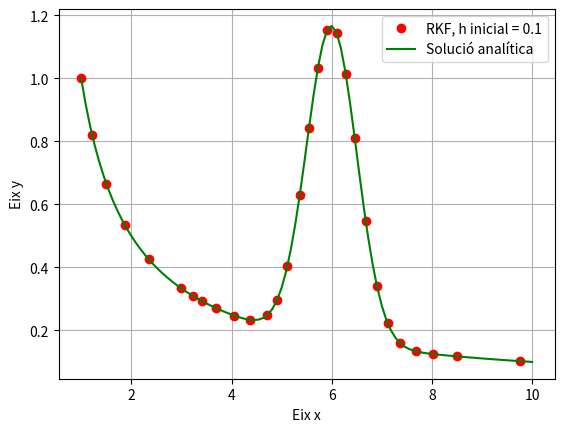
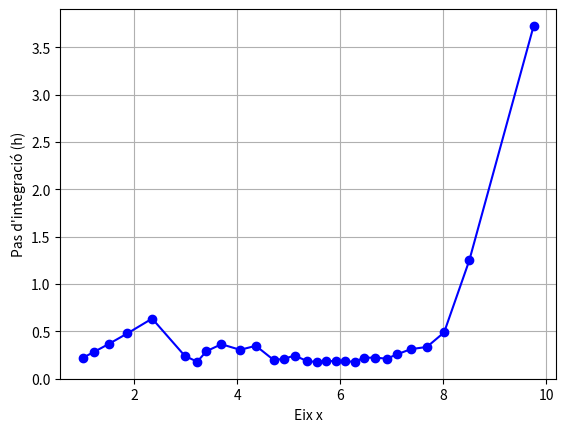
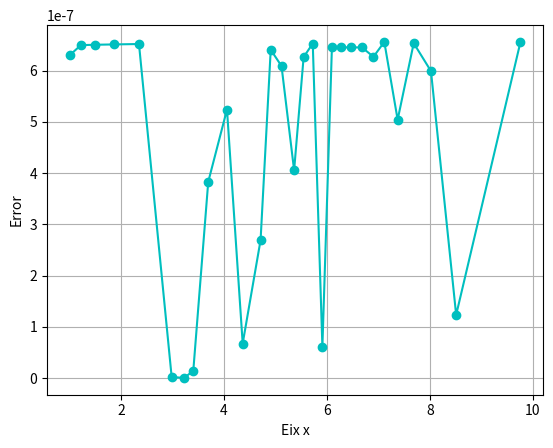

These charts were generated, in order, by the following Python code:
#!/usr/bin/env python3
# -*- coding: utf-8 -*-
"""
Created on Tue Nov 15 16:24:01 2022

@author: joanribot
"""


# =============================================================================
# =============================================================================
# # Joan Ribot Oliver, PRÀCTICA 1, APARTAT B), Entrega 16/11/2022
# =============================================================================
# =============================================================================

import numpy as np
import matplotlib.pyplot as plt


def f(x,y): # Funció que volem integrar, donada per l'enunciat.
    return (-1/(x**2)) - 4*(x-6)*np.exp(-2*((x-6)**2))


def sol_analitica(x): # Solució analítica a la funció f, calculada amb les condicions inicials de l'enunciat.
    return 1/x + np.exp(-2*((x-6)**2)) - np.exp(-50)

# Funció de python que resol EDo's de 1r ordre:
    # Ordre, funció, posició inicial, posició final, condició inicial, pas inicial, error tolerable i flag per activar o desactivar el mètode de Fehlberg.
def RKFo1(o,f,x0,xf,y0,h,tol,flag):
    
    # Llistes que ens serviran per representar les solucions.
    xlist = []
    ylist = []
    hlist = []
    errorlist = []
    
    # Bucle per iterar dins l'interval.
    while x0 <= xf:
        
        # Afegim els primers termes: les condicions inicials.
        xlist.append(x0)
        ylist.append(y0)
        
        # Si aplicam l'algorisme de Fehlberg.
        if flag == True:
            
            # Funcions del mètode RK fins ordre 5.
            f0 = f(x0,y0)
            f1 = f((x0 + h/4),(y0 + h/4 * f0))
            f2 = f((x0 + 3*h/8),(y0 + 3*h*f0/32 + 9*h*f1/32))
            f3 = f((x0 + 12*h/13),(y0 + 1932*h*f0/2197 - 7200*h*f1/2197 + 7296*h*f2/2197))
            f4 = f((x0 + h),(y0 + 439*h*f0/216 + -8*h*f1 + 3680*h*f2/513 - 845*h*f3/4104))
            f5 = f((x0 + h/2),(y0 -8*h*f0/27 + 2*h*f1 - 3554*h*f2/2565 + 1859*h*f3/4104 + -11*h*f4/40))
            
            # Nou pas d'iteració calculat com es menciona en l'informe.
            hnou = (0.9*h*(tol/(h*abs(1/360*f0-128/4275*f2-2197/75240*f3+f4/50+2*f5/55)))**(1/4))
            
            # Mentre el nou pas d'integració sigui major al  del pas anterior:
            if hnou >= h:
                h = hnou
            
            # Mentre el nou pas d'integració sigui menor al del pas anterior:
            while hnou <= h:
                h = hnou
                
                # Tornam a definir les funcions de RK perque es realitzin de nou els càlculs amb el pas adaptat correctament.
                f0 = f(x0,y0)
                f1 = f((x0 + h/4),(y0 + h/4 * f0))
                f2 = f((x0 + 3*h/8),(y0 + 3*h*f0/32 + 9*h*f1/32))
                f3 = f((x0 + 12*h/13),(y0 + 1932*h*f0/2197 - 7200*h*f1/2197 + 7296*h*f2/2197))
                f4 = f((x0 + h),(y0 + 439*h*f0/216 + -8*h*f1 + 3680*h*f2/513 - 845*h*f3/4104))
                f5 = f((x0 + h/2),(y0 -8*h*f0/27 + 2*h*f1 - 3554*h*f2/2565 + 1859*h*f3/4104 + -11*h*f4/40))
                
                # Calculam de nou el pròxim pas.
                hnou = (0.9*h*(tol/(h*abs(1/360*f0-128/4275*f2-2197/75240*f3+f4/50+2*f5/55)))**(1/4))
                
            
        # Definim les funcions del mètode RK per aproximar les solucions sense l'algorisme de Fehlberg.
        f0 = f(x0,y0)
        f1 = f((x0 + h/4),(y0 + h/4 * f0))
        f2 = f((x0 + 3*h/8),(y0 + 3*h*f0/32 + 9*h*f1/32))
        f3 = f((x0 + 12*h/13),(y0 + 1932*h*f0/2197 - 7200*h*f1/2197 + 7296*h*f2/2197))
        f4 = f((x0 + h),(y0 + 439*h*f0/216 + -8*h*f1 + 3680*h*f2/513 - 845*h*f3/4104))
        f5 = f((x0 + h/2),(y0 -8*h*f0/27 + 2*h*f1 - 3554*h*f2/2565 + 1859*h*f3/4104 + -11*h*f4/40))
        
        # Si l'ordre desitjat és 4:
        if o == 4:
            
            y0 = y0 + h*(25*f0/216 + 1408*f2/2565 + 2197*f3/4104 - 1*f4/5)
            
        # Si l'ordre desitjat és 5:
        elif o == 5:
            
            y0 = y0 + h*(16*f0/135 + 6656*f2/12825 + 28561*f3/56430 - 9*f4/50 + 2*f5/55)
        
        # En el cas de que l'ordre no sigui ni 4 ni 5:
        else:
            return "L'ordre seleccionat és diferent de 4 ò 5"
        
        # Avançam dins el bucle: calculam l'error i afegim tant el pas com l'error a les seves corresponents llistes
        x0 = x0 + h
        hlist.append(h)
        err = h * abs(1/360*f0-128/4275*f2-2197/75240*f3+f4/50+2*f5/55)
        errorlist.append(err)
        
    # Representam tot el que ens interessa:
    plt.plot(xlist,ylist,"ro",label="RKF, h inicial = 0.1"), plt.xlabel("Eix x"), plt.ylabel("Eix y")
    plt.plot(np.linspace(1,10,100),sol_analitica(np.linspace(1,10,100)),"g-",label="Solució analítica"), plt.grid(), plt.legend()
    plt.show()
    
    plt.plot(xlist,hlist,"bo-"), plt.xlabel("Eix x"), plt.ylabel("Pas d'integració (h)"), plt.grid()
    plt.show()
    
    plt.plot(xlist,errorlist,"co-"), plt.xlabel("Eix x"), plt.ylabel("Error"), plt.grid(), plt.show()

    
    return "Finalitzat!"
    
# Imprimim la funció creada amb les condicions inicials de l'enunciat.
print(RKFo1(o = 4,f = f,x0 = 1,xf = 10,y0 = 1,h = 10**-1,tol = 10**-6,flag = True))
